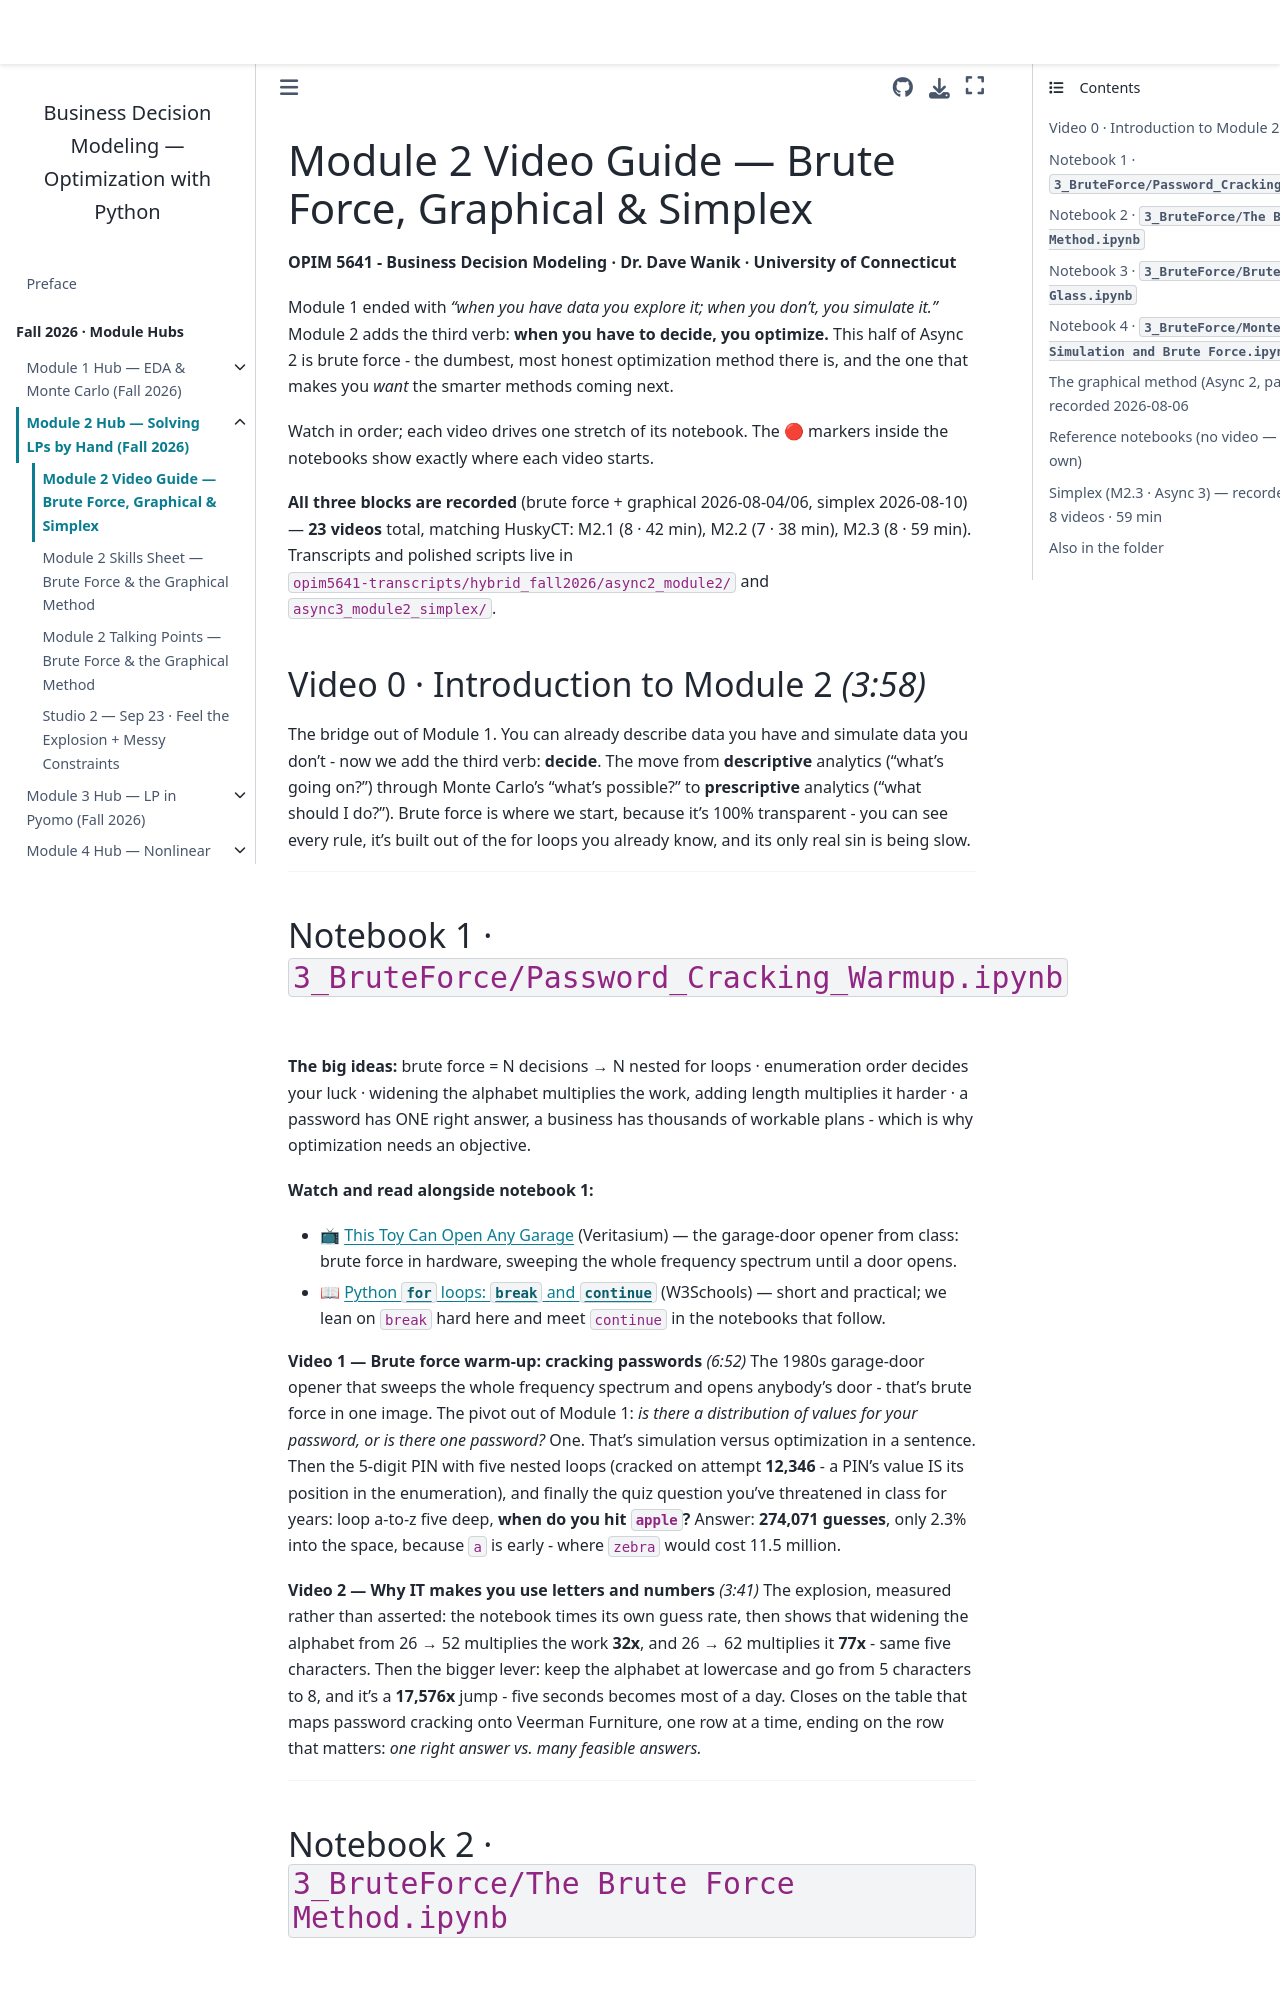

repository: drdave-teaching/opim5641-textbook · page: module2_hub/videos.html · generator: jekyll

# Module 2 Video Guide — Brute Force, Graphical & Simplex

**OPIM 5641 - Business Decision Modeling · Dr. Dave Wanik · University of Connecticut**

Module 1 ended with *"when you have data you explore it; when you don't, you simulate it."* Module 2 adds the third verb: **when you have to decide, you optimize.** This half of Async 2 is brute force - the dumbest, most honest optimization method there is, and the one that makes you *want* the smarter methods coming next.

Watch in order; each video drives one stretch of its notebook. The 🔴 markers inside the notebooks show exactly where each video starts.

:::note
**All three blocks are recorded** (brute force + graphical 2026-08-04/06, simplex 2026-08-10) — **23 videos** total, matching HuskyCT: M2.1 (8 · 42 min), M2.2 (7 · 38 min), M2.3 (8 · 59 min). Transcripts and polished scripts live in `opim5641-transcripts/hybrid_fall2026/async2_module2/` and `async3_module2_simplex/`.
:::

## Video 0 · Introduction to Module 2 *(3:58)*
The bridge out of Module 1. You can already describe data you have and simulate data you don't - now we add the third verb: **decide**. The move from **descriptive** analytics ("what's going on?") through Monte Carlo's "what's possible?" to **prescriptive** analytics ("what should I do?"). Brute force is where we start, because it's 100% transparent - you can see every rule, it's built out of the for loops you already know, and its only real sin is being slow.

---

## Notebook 1 · `3_BruteForce/Password_Cracking_Warmup.ipynb`
**The big ideas:** brute force = N decisions → N nested for loops · enumeration order decides your luck · widening the alphabet multiplies the work, adding length multiplies it harder · a password has ONE right answer, a business has thousands of workable plans - which is why optimization needs an objective.

**Watch and read alongside notebook 1:**
- 📺 [This Toy Can Open Any Garage](https://www.youtube.com/watch?v=CNodxp9Jy4A) (Veritasium) — the garage-door opener from class: brute force in hardware, sweeping the whole frequency spectrum until a door opens.
- 📖 [Python `for` loops: `break` and `continue`](https://www.w3schools.com/python/gloss_python_for_break.asp) (W3Schools) — short and practical; we lean on `break` hard here and meet `continue` in the notebooks that follow.

**Video 1 — Brute force warm-up: cracking passwords** *(6:52)*
The 1980s garage-door opener that sweeps the whole frequency spectrum and opens anybody's door - that's brute force in one image. The pivot out of Module 1: *is there a distribution of values for your password, or is there one password?* One. That's simulation versus optimization in a sentence. Then the 5-digit PIN with five nested loops (cracked on attempt **12,346** - a PIN's value IS its position in the enumeration), and finally the quiz question you've threatened in class for years: loop a-to-z five deep, **when do you hit `apple`?** Answer: **274,071 guesses**, only 2.3% into the space, because `a` is early - where `zebra` would cost 11.5 million.

**Video 2 — Why IT makes you use letters and numbers** *(3:41)*
The explosion, measured rather than asserted: the notebook times its own guess rate, then shows that widening the alphabet from 26 → 52 multiplies the work **32x**, and 26 → 62 multiplies it **77x** - same five characters. Then the bigger lever: keep the alphabet at lowercase and go from 5 characters to 8, and it's a **17,576x** jump - five seconds becomes most of a day. Closes on the table that maps password cracking onto Veerman Furniture, one row at a time, ending on the row that matters: *one right answer vs. many feasible answers.*

---
